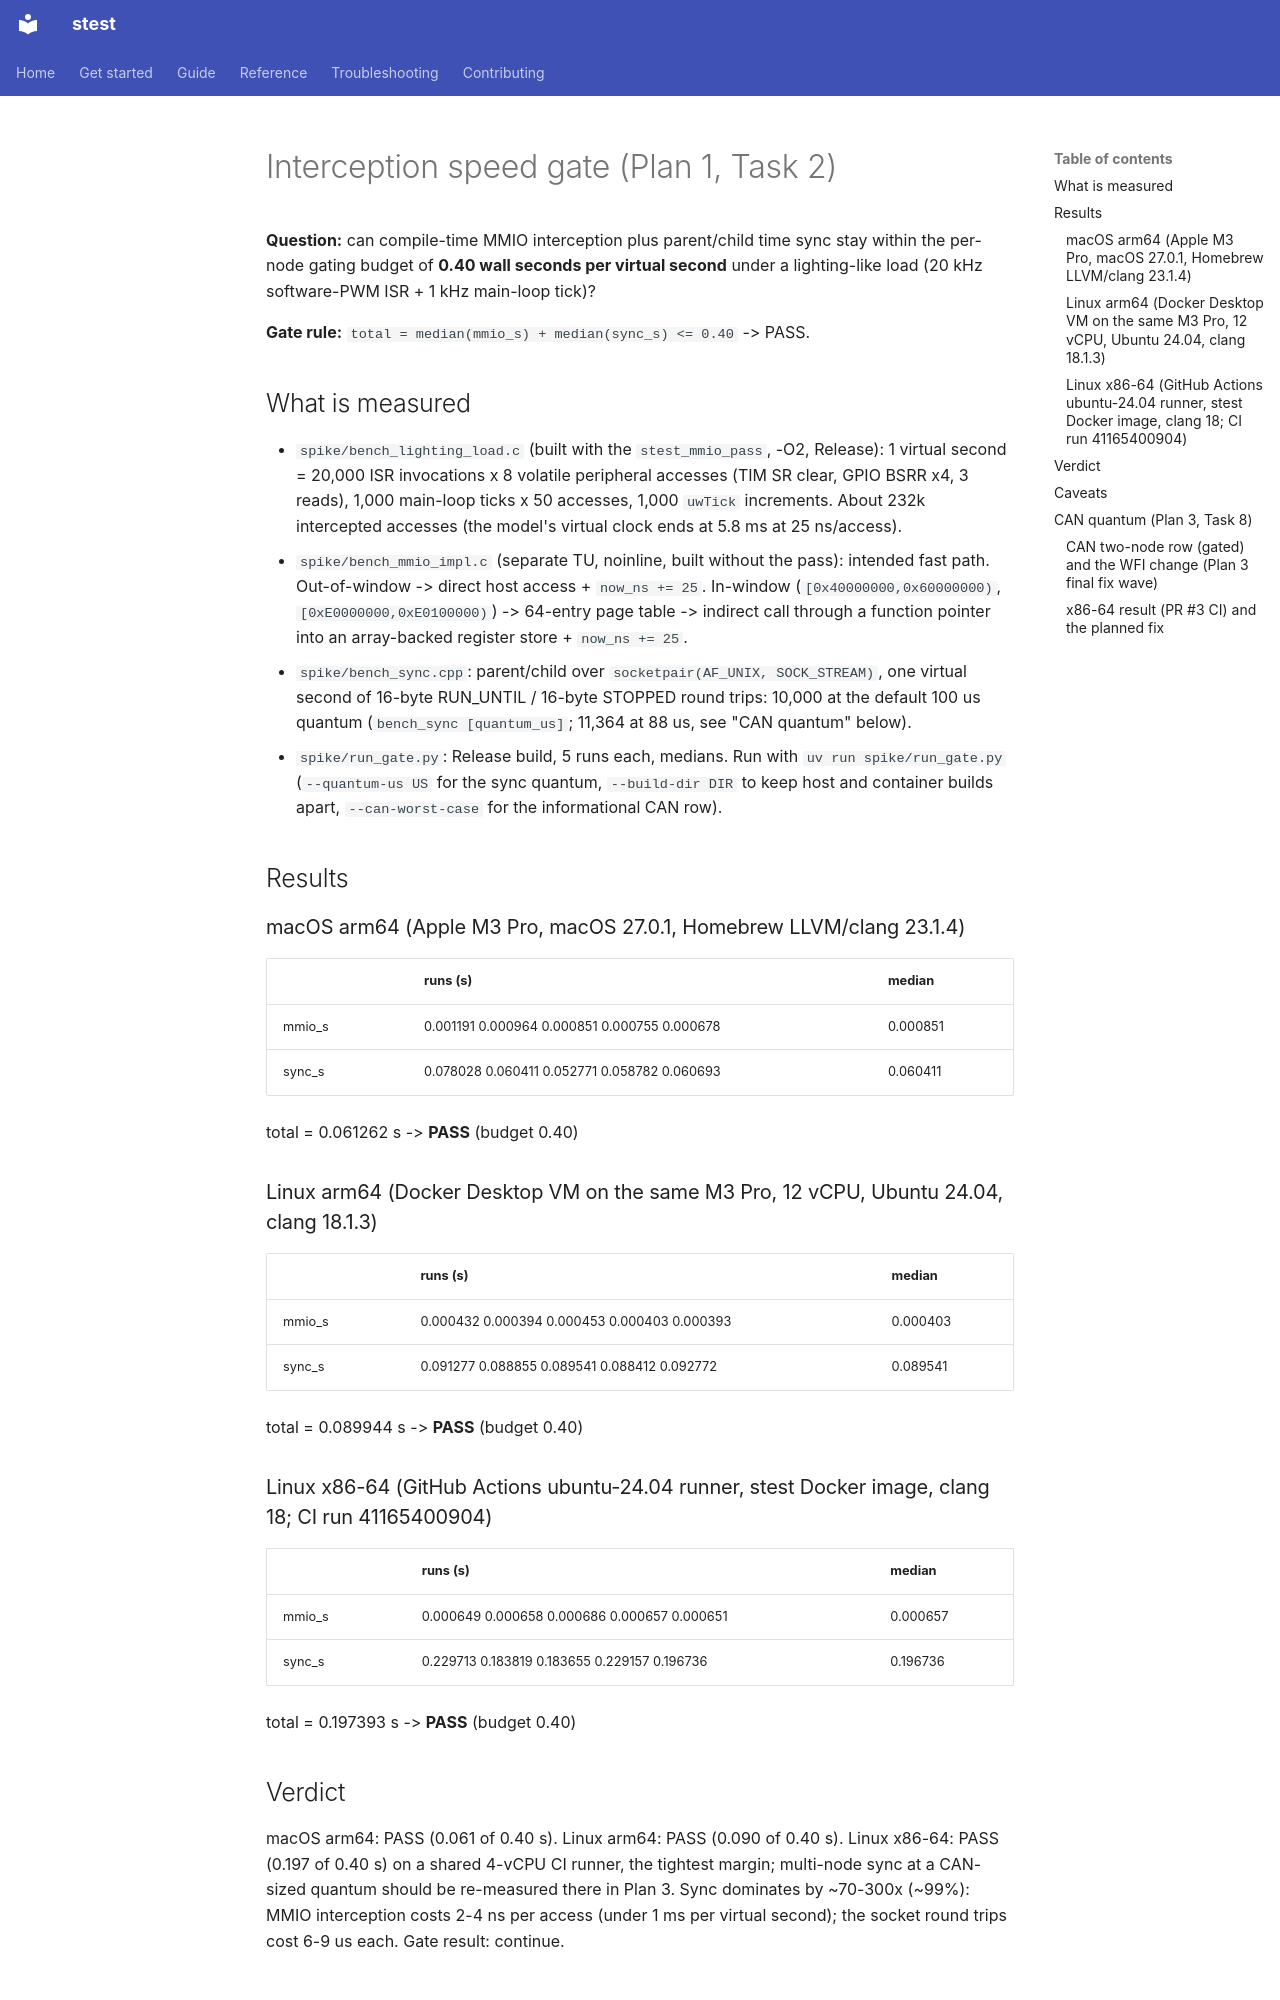

repository: Nexite/stest · page: spikes/2026-10-30-interception-gate/index.html · generator: mkdocs

# Interception speed gate (Plan 1, Task 2)

**Question:** can compile-time MMIO interception plus parent/child time sync stay within
the per-node gating budget of **0.40 wall seconds per virtual second** under a
lighting-like load (20 kHz software-PWM ISR + 1 kHz main-loop tick)?

**Gate rule:** `total = median(mmio_s) + median(sync_s) <= 0.40` -> PASS.

## What is measured
- `spike/bench_lighting_load.c` (built with the `stest_mmio_pass`, -O2, Release): 1 virtual
  second = 20,000 ISR invocations x 8 volatile peripheral accesses (TIM SR clear, GPIO BSRR x4,
  3 reads), 1,000 main-loop ticks x 50 accesses, 1,000 `uwTick` increments. About 232k
  intercepted accesses (the model's virtual clock ends at 5.8 ms at 25 ns/access).
- `spike/bench_mmio_impl.c` (separate TU, noinline, built without the pass): intended fast
  path. Out-of-window -> direct host access + `now_ns += 25`. In-window
  (`[0x40000000,0x60000000)`, `[0xE0000000,0xE0100000)`) -> 64-entry page table -> indirect call
  through a function pointer into an array-backed register store + `now_ns += 25`.
- `spike/bench_sync.cpp`: parent/child over `socketpair(AF_UNIX, SOCK_STREAM)`, one virtual second
  of 16-byte RUN_UNTIL / 16-byte STOPPED round trips: 10,000 at the default 100 us quantum
  (`bench_sync [quantum_us]`; 11,364 at 88 us, see "CAN quantum" below).
- `spike/run_gate.py`: Release build, 5 runs each, medians. Run with `uv run spike/run_gate.py`
  (`--quantum-us US` for the sync quantum, `--build-dir DIR` to keep host and container builds
  apart, `--can-worst-case` for the informational CAN row).

## Results

### macOS arm64 (Apple M3 Pro, macOS 27.0.1, Homebrew LLVM/clang 23.1.4)
| | runs (s) | median |
|---|---|---|
| mmio_s | 0.001191 0.000964 0.000851 0.000755 0.000678 | 0.000851 |
| sync_s | 0.078028 0.060411 0.052771 0.058782 0.060693 | 0.060411 |

total = 0.061262 s -> **PASS** (budget 0.40)

### Linux arm64 (Docker Desktop VM on the same M3 Pro, 12 vCPU, Ubuntu 24.04, clang 18.1.3)
| | runs (s) | median |
|---|---|---|
| mmio_s | 0.000432 0.000394 0.000453 0.000403 0.000393 | 0.000403 |
| sync_s | 0.091277 0.088855 0.089541 0.088412 0.092772 | 0.089541 |

total = 0.089944 s -> **PASS** (budget 0.40)

### Linux x86-64 (GitHub Actions ubuntu-24.04 runner, stest Docker image, clang 18; CI run 41165400904)
| | runs (s) | median |
|---|---|---|
| mmio_s | 0.000649 0.000658 0.000686 0.000657 0.000651 | 0.000657 |
| sync_s | 0.229713 0.183819 0.183655 0.229157 0.196736 | 0.196736 |

total = 0.197393 s -> **PASS** (budget 0.40)

## Verdict
macOS arm64: PASS (0.061 of 0.40 s). Linux arm64: PASS (0.090 of 0.40 s).
Linux x86-64: PASS (0.197 of 0.40 s) on a shared 4-vCPU CI runner, the tightest margin;
multi-node sync at a CAN-sized quantum should be re-measured there in Plan 3.
Sync dominates by ~70-300x (~99%): MMIO interception costs 2-4 ns per access
(under 1 ms per virtual second); the socket round trips cost 6-9 us each. Gate result: continue.

## Caveats
- The model is a trivial register store; real peripheral models (timer/GPIO side effects, IRQ
  evaluation) will cost more per access. Headroom is ~400x on MMIO, so this is not expected to
  flip the verdict, but the figure is a lower bound.
- Sync here is one node. Multi-node gating multiplies the sync term by node count; at ~90 ms /
  virtual-second per node the 0.40 budget leaves room for the 100 us quantum on several nodes,
  and shared-memory + futex / `os_sync_wait_on_address` remains the recorded remedy if needed.
- Docker Desktop on macOS runs Linux in a VM; socket timings there include VM scheduling.
